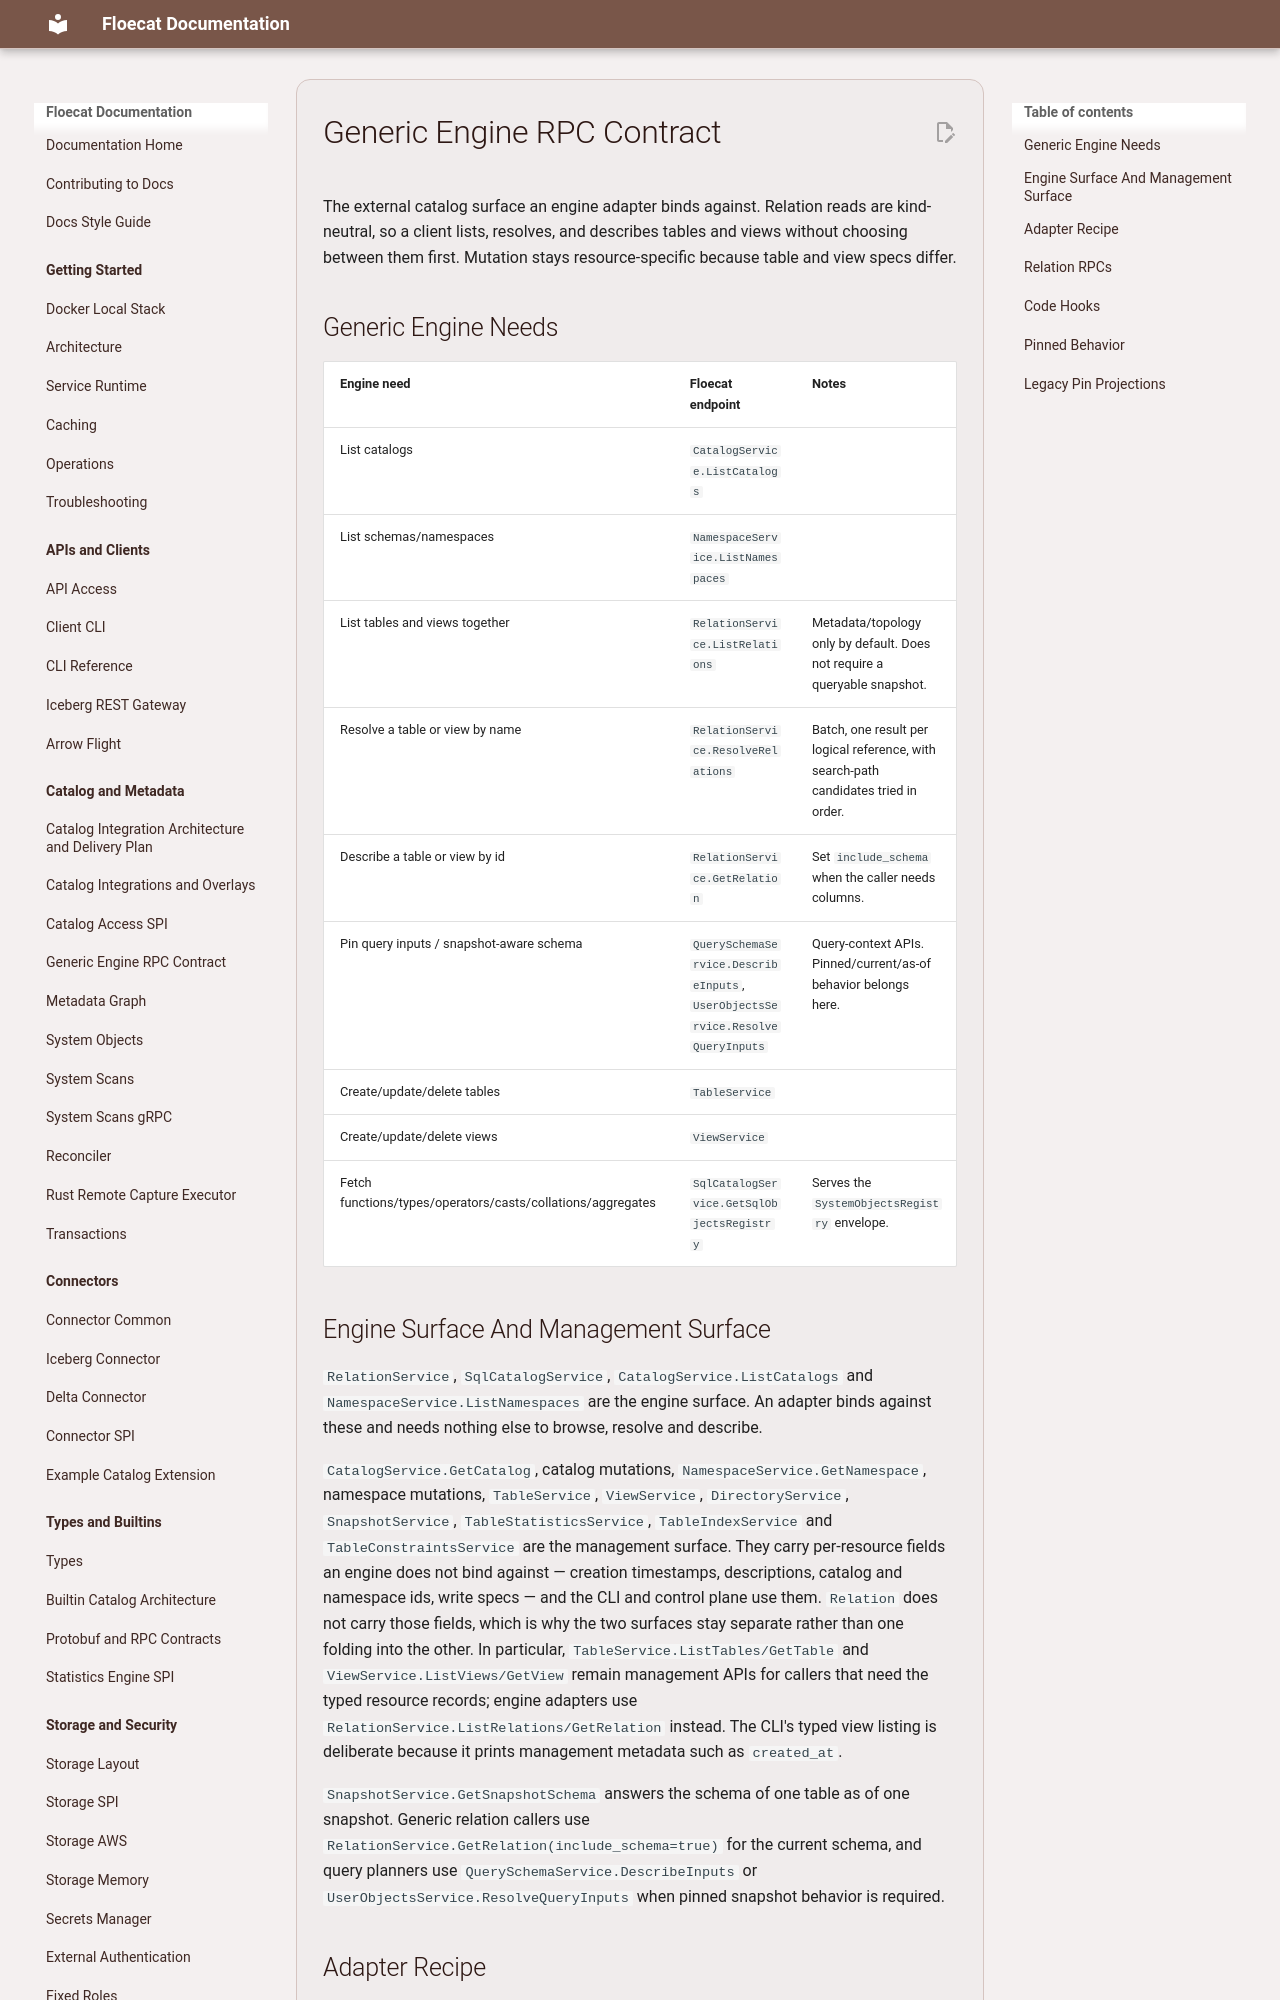

repository: eng-floe/floecat · page: documentation/generic-engine-rpc-contract/index.html · generator: mkdocs

# Generic Engine RPC Contract

The external catalog surface an engine adapter binds against. Relation reads are kind-neutral, so a
client lists, resolves, and describes tables and views without choosing between them first.
Mutation stays resource-specific because table and view specs differ.

## Generic Engine Needs

| Engine need | Floecat endpoint | Notes |
|-------------|------------------|-------|
| List catalogs | `CatalogService.ListCatalogs` | |
| List schemas/namespaces | `NamespaceService.ListNamespaces` | |
| List tables and views together | `RelationService.ListRelations` | Metadata/topology only by default. Does not require a queryable snapshot. |
| Resolve a table or view by name | `RelationService.ResolveRelations` | Batch, one result per logical reference, with search-path candidates tried in order. |
| Describe a table or view by id | `RelationService.GetRelation` | Set `include_schema` when the caller needs columns. |
| Pin query inputs / snapshot-aware schema | `QuerySchemaService.DescribeInputs`, `UserObjectsService.ResolveQueryInputs` | Query-context APIs. Pinned/current/as-of behavior belongs here. |
| Create/update/delete tables | `TableService` | |
| Create/update/delete views | `ViewService` | |
| Fetch functions/types/operators/casts/collations/aggregates | `SqlCatalogService.GetSqlObjectsRegistry` | Serves the `SystemObjectsRegistry` envelope. |

## Engine Surface And Management Surface

`RelationService`, `SqlCatalogService`, `CatalogService.ListCatalogs` and
`NamespaceService.ListNamespaces` are the engine surface. An adapter binds against these and needs
nothing else to browse, resolve and describe.

`CatalogService.GetCatalog`, catalog mutations, `NamespaceService.GetNamespace`, namespace
mutations, `TableService`, `ViewService`, `DirectoryService`, `SnapshotService`,
`TableStatisticsService`, `TableIndexService` and `TableConstraintsService` are the management
surface. They carry
per-resource fields an engine does not bind against — creation timestamps, descriptions, catalog
and namespace ids, write specs — and the CLI and control plane use them. `Relation` does not carry
those fields, which is why the two surfaces stay separate rather than one folding into the other.
In particular, `TableService.ListTables/GetTable` and `ViewService.ListViews/GetView` remain
management APIs for callers that need the typed resource records; engine adapters use
`RelationService.ListRelations/GetRelation` instead. The CLI's typed view listing is deliberate
because it prints management metadata such as `created_at`.

`SnapshotService.GetSnapshotSchema` answers the schema of one table as of one snapshot. Generic
relation callers use `RelationService.GetRelation(include_schema=true)` for the current schema, and
query planners use `QuerySchemaService.DescribeInputs` or `UserObjectsService.ResolveQueryInputs` when
pinned snapshot behavior is required.
